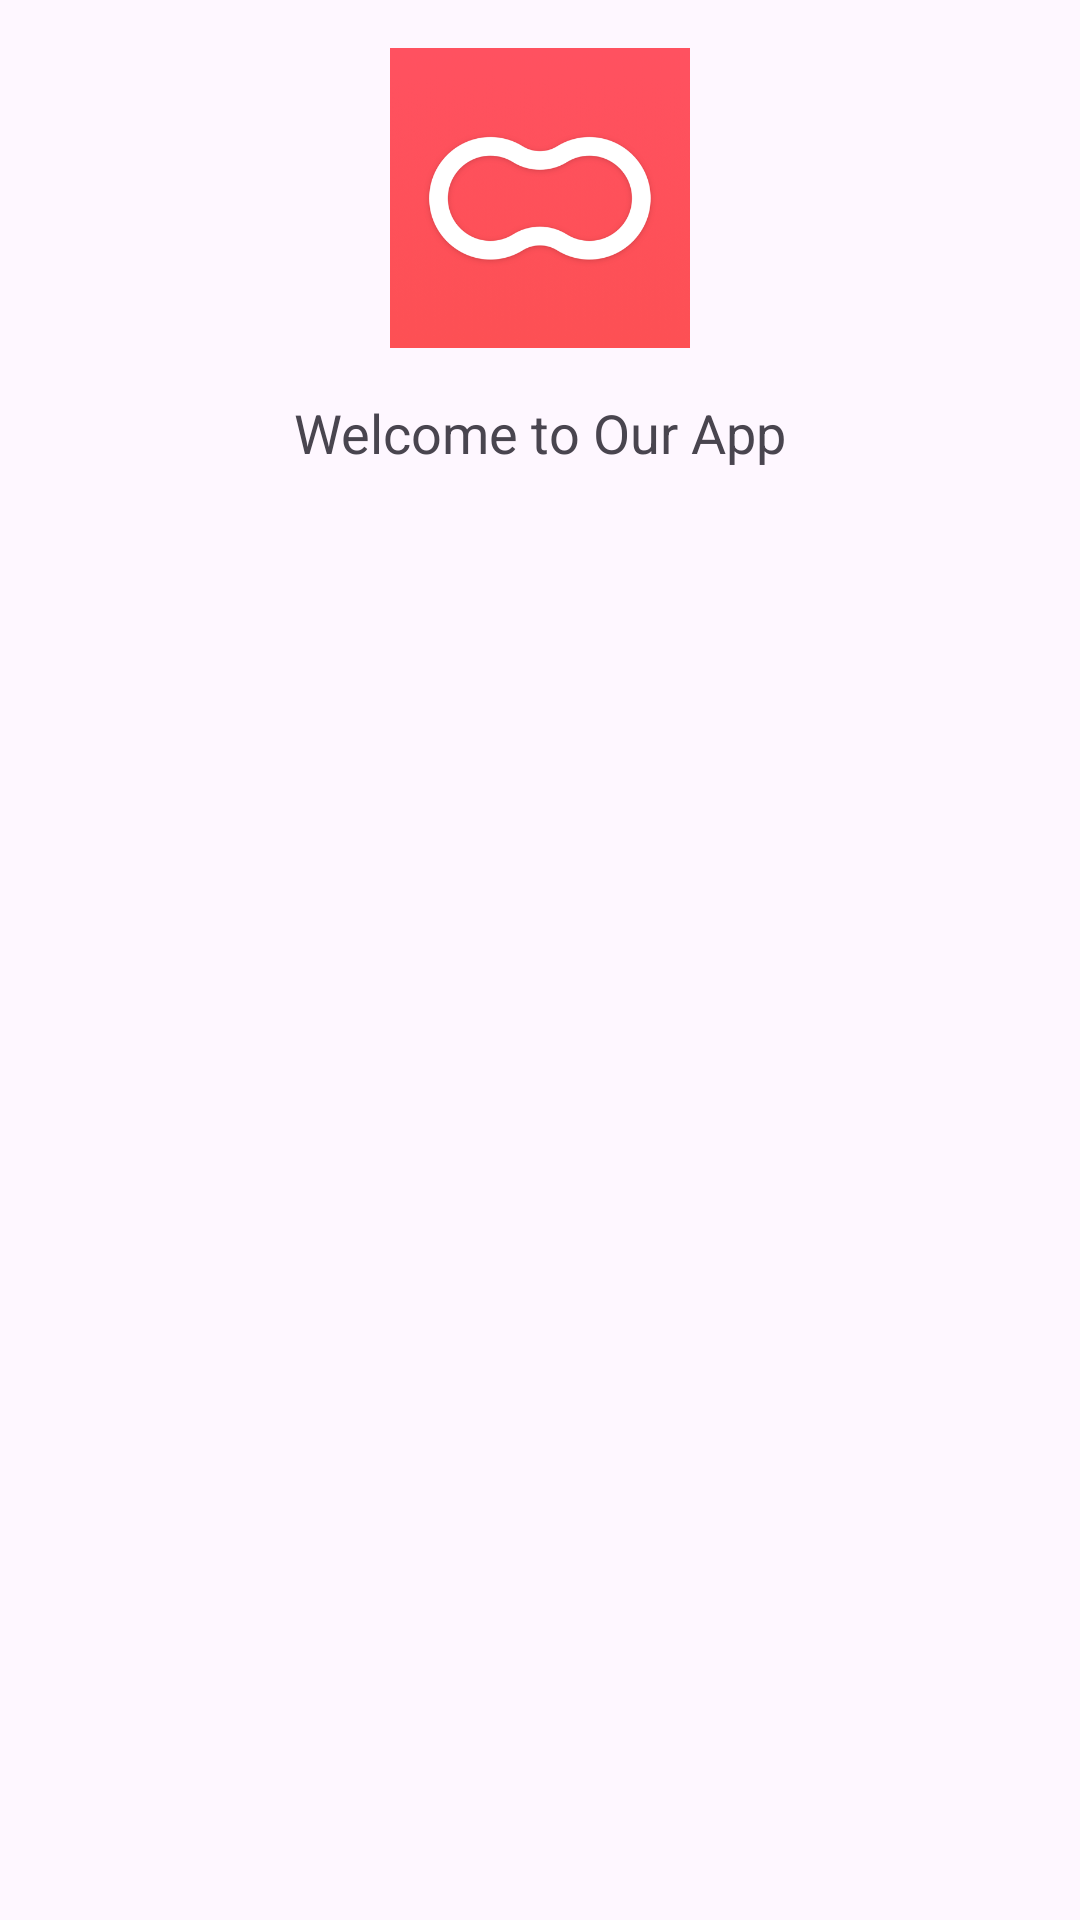

Layout XML and referenced resources for this Android screen:
<!-- AndroidManifest.xml: application theme Theme.BharatPricer -->
<!-- res/layout/activity_home.xml -->
<?xml version="1.0" encoding="utf-8"?>
<RelativeLayout xmlns:android="http://schemas.android.com/apk/res/android"
    xmlns:tools="http://schemas.android.com/tools"
    android:layout_width="match_parent"
    android:layout_height="match_parent"
    android:padding="16dp"
    tools:ignore="ExtraText">

    <ImageView
        android:layout_width="100dp"
        android:layout_height="100dp"
        android:src="@drawable/app_logo"
    android:layout_centerHorizontal="true"
    android:id="@+id/logoImageView"/>

    <TextView
        android:layout_width="wrap_content"
        android:layout_height="wrap_content"
        android:text="Welcome to Our App"
        android:textSize="18sp"
        android:layout_below="@id/logoImageView"
        android:layout_centerHorizontal="true"
        android:layout_marginTop="16dp"
        android:id="@+id/welcomeTextView"/>
</RelativeLayout>
<!-- resources referenced by this layout -->
<resources>
  <!-- drawable app_logo: png bitmap (drawable-v24, 43511 bytes) -->
  <style name="Theme.BharatPricer" parent="Base.Theme.BharatPricer" />
  <style name="Base.Theme.BharatPricer" parent="Theme.Material3.DayNight.NoActionBar">
          
          
      </style>
</resources>
